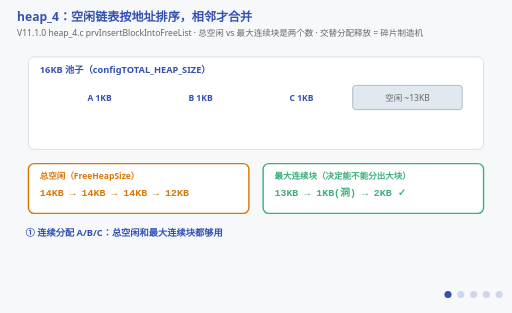
t = 0.00 s
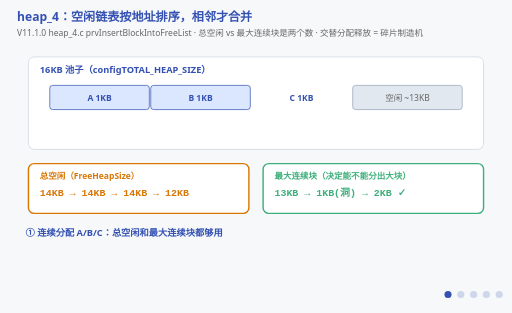
t = 1.68 s
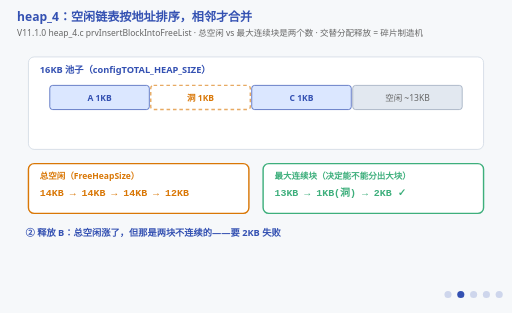
t = 3.50 s
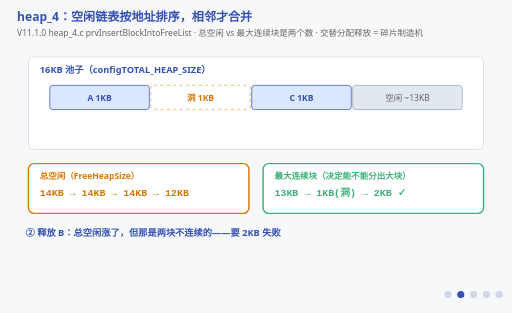
t = 4.90 s
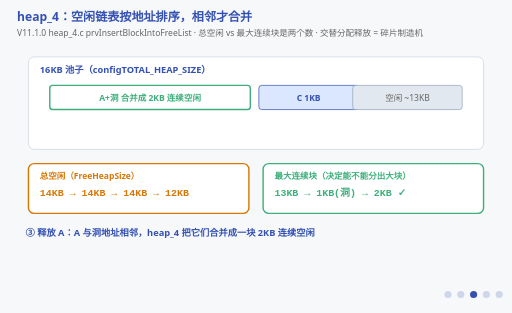
t = 6.65 s
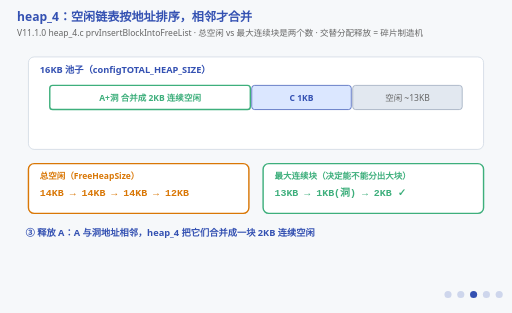
t = 8.40 s

The animated SVG that drew these frames (rendered in a browser with its animation timeline set to each time). Animation: 22 SMIL elements (animate=22); frames cover the first 8.40 s, repeats indefinitely.

<svg xmlns="http://www.w3.org/2000/svg" viewBox="0 0 720 440" font-family="'Segoe UI','Microsoft YaHei',sans-serif">
  <title>heap_4：相邻块合并与最大连续块</title>
  <desc>四阶段动画：16KB 池子连续分配 A/B/C 各 1KB；释放 B 中间留洞（总空闲涨但最大连续块不够 2KB）；释放 A 与 B 相邻合并成 2KB 大块；再要 2KB 成功。总空闲 ≠ 最大可分配块，只有相邻才合并。画面里 A/B/C 逐块长出来，合并是绿框从 A 一路爬过洞变成一整条 2KB，洞每秒闪一次——它在那儿，却当不了连续块用。</desc>
  <rect width="720" height="440" fill="#f6f8fa"/>
  <text x="24" y="30" font-size="17" font-weight="bold" fill="#3451b2">heap_4：空闲链表按地址排序，相邻才合并</text>
  <text x="24" y="50" font-size="12" fill="#666">V11.1.0 heap_4.c prvInsertBlockIntoFreeList · 总空闲 vs 最大连续块是两个数 · 交替分配释放 = 碎片制造机</text>

  <!-- ===== 堆地图 ===== -->
  <rect x="40" y="80" width="640" height="130" fill="#ffffff" stroke="#cbd5e1" rx="8"/>
  <text x="56" y="102" font-size="13" font-weight="bold" fill="#3451b2">16KB 池子（configTOTAL_HEAP_SIZE）</text>

  <!-- 四个阶段的堆布局，离散切换 -->
  <!-- 阶段①：A B C 各占 1KB -->
  <g opacity="1">
    <animate attributeName="opacity" calcMode="discrete" values="1;0;0;0;0;1" keyTimes="0;0.2;0.4;0.6;0.8;1" dur="14s" repeatCount="indefinite"/>
    <rect x="70" y="120" width="140" height="34" fill="#dbe7ff" stroke="#3451b2" rx="4">
      <animate attributeName="width" values="0;0;140;140" keyTimes="0;0.01;0.06;1" dur="14s" repeatCount="indefinite"/>
    </rect>
    <text x="140" y="142" font-size="12" font-weight="bold" fill="#3451b2" text-anchor="middle">A 1KB</text>
    <rect x="212" y="120" width="140" height="34" fill="#dbe7ff" stroke="#3451b2" rx="4">
      <animate attributeName="width" values="0;0;140;140" keyTimes="0;0.07;0.12;1" dur="14s" repeatCount="indefinite"/>
    </rect>
    <text x="282" y="142" font-size="12" font-weight="bold" fill="#3451b2" text-anchor="middle">B 1KB</text>
    <rect x="354" y="120" width="140" height="34" fill="#dbe7ff" stroke="#3451b2" rx="4">
      <animate attributeName="width" values="0;0;140;140" keyTimes="0;0.13;0.18;1" dur="14s" repeatCount="indefinite"/>
    </rect>
    <text x="424" y="142" font-size="12" font-weight="bold" fill="#3451b2" text-anchor="middle">C 1KB</text>
    <rect x="496" y="120" width="154" height="34" fill="#e2e8f0" stroke="#94a3b8" rx="4"/>
    <text x="573" y="142" font-size="12" fill="#666" text-anchor="middle">空闲 ~13KB</text>
  </g>
  <!-- 阶段②：释放 B，中间留洞 -->
  <g opacity="0">
    <animate attributeName="opacity" calcMode="discrete" values="0;1;0;0;0;0" keyTimes="0;0.2;0.4;0.6;0.8;1" dur="14s" repeatCount="indefinite"/>
    <rect x="70" y="120" width="140" height="34" fill="#dbe7ff" stroke="#3451b2" rx="4"/>
    <text x="140" y="142" font-size="12" font-weight="bold" fill="#3451b2" text-anchor="middle">A 1KB</text>
    <rect x="212" y="120" width="140" height="34" fill="#ffffff" stroke="#d97706" stroke-width="2" stroke-dasharray="5 4" rx="4">
      <!-- 洞每秒闪一下：它在那里，却当不了 2KB 用 -->
      <animate attributeName="opacity" values="1;0.25;1" keyTimes="0;0.5;1" dur="2s" repeatCount="indefinite"/>
    </rect>
    <text x="282" y="142" font-size="12" font-weight="bold" fill="#d97706" text-anchor="middle">洞 1KB</text>
    <rect x="354" y="120" width="140" height="34" fill="#dbe7ff" stroke="#3451b2" rx="4"/>
    <text x="424" y="142" font-size="12" font-weight="bold" fill="#3451b2" text-anchor="middle">C 1KB</text>
    <rect x="496" y="120" width="154" height="34" fill="#e2e8f0" stroke="#94a3b8" rx="4"/>
    <text x="573" y="142" font-size="12" fill="#666" text-anchor="middle">空闲 ~13KB</text>
  </g>
  <!-- 阶段③：释放 A，与洞合并 -->
  <g opacity="0">
    <animate attributeName="opacity" calcMode="discrete" values="0;0;1;0;0;0" keyTimes="0;0.2;0.4;0.6;0.8;1" dur="14s" repeatCount="indefinite"/>
    <rect x="70" y="120" width="282" height="34" fill="#ffffff" stroke="#3eaf7c" stroke-width="2" rx="4">
      <!-- 合并是"长出来"的：A 的地盘向右爬过洞，1KB+1KB 变成一条 2KB -->
      <animate attributeName="width" values="140;140;282;282" keyTimes="0;0.40;0.47;1" dur="14s" repeatCount="indefinite"/>
    </rect>
    <text x="211" y="142" font-size="12" font-weight="bold" fill="#3eaf7c" text-anchor="middle">A+洞 合并成 2KB 连续空闲</text>
    <rect x="354" y="120" width="140" height="34" fill="#dbe7ff" stroke="#3451b2" rx="4">
      <animate attributeName="x" values="354;354;374;354;354" keyTimes="0;0.40;0.45;0.50;1" dur="14s" repeatCount="indefinite"/>
    </rect>
    <text x="424" y="142" font-size="12" font-weight="bold" fill="#3451b2" text-anchor="middle">C 1KB<animate attributeName="x" values="424;424;444;424;424" keyTimes="0;0.40;0.45;0.50;1" dur="14s" repeatCount="indefinite"/></text>
    <rect x="496" y="120" width="154" height="34" fill="#e2e8f0" stroke="#94a3b8" rx="4"/>
    <text x="573" y="142" font-size="12" fill="#666" text-anchor="middle">空闲 ~13KB</text>
  </g>
  <!-- 阶段④：再要 2KB，成功 -->
  <g opacity="0">
    <animate attributeName="opacity" calcMode="discrete" values="0;0;0;1;1;0" keyTimes="0;0.2;0.4;0.6;0.8;1" dur="14s" repeatCount="indefinite"/>
    <rect x="70" y="120" width="282" height="34" fill="#dbe7ff" stroke="#3eaf7c" stroke-width="2" rx="4">
      <!-- 2KB 请求从块头开始被兑现：一次写入就把整块占满 -->
      <animate attributeName="width" values="0;0;282;282" keyTimes="0;0.60;0.70;1" dur="14s" repeatCount="indefinite"/>
    </rect>
    <text x="211" y="142" font-size="12" font-weight="bold" fill="#3eaf7c" text-anchor="middle">big 2KB（这次成了）</text>
    <rect x="354" y="120" width="140" height="34" fill="#dbe7ff" stroke="#3451b2" rx="4"/>
    <text x="424" y="142" font-size="12" font-weight="bold" fill="#3451b2" text-anchor="middle">C 1KB</text>
    <rect x="496" y="120" width="154" height="34" fill="#e2e8f0" stroke="#94a3b8" rx="4"/>
    <text x="573" y="142" font-size="12" fill="#666" text-anchor="middle">空闲 ~13KB</text>
  </g>

  <!-- ===== 两个数字并列 ===== -->
  <rect x="40" y="230" width="310" height="70" fill="#ffffff" stroke="#d97706" stroke-width="2" rx="8"/>
  <text x="56" y="252" font-size="12" font-weight="bold" fill="#d97706">总空闲（FreeHeapSize）</text>
  <text x="56" y="276" font-size="14" font-weight="bold" font-family="Consolas,monospace" fill="#d97706">14KB → 14KB → 14KB → 12KB</text>
  <rect x="370" y="230" width="310" height="70" fill="#ffffff" stroke="#3eaf7c" stroke-width="2" rx="8"/>
  <text x="386" y="252" font-size="12" font-weight="bold" fill="#3eaf7c">最大连续块（决定能不能分出大块）</text>
  <text x="386" y="276" font-size="14" font-weight="bold" font-family="Consolas,monospace" fill="#3eaf7c">13KB → 1KB(洞) → 2KB ✓</text>

  <!-- 阶段字幕 -->
  <g font-size="13" font-weight="bold" fill="#3451b2">
    <g opacity="1"><animate attributeName="opacity" calcMode="discrete" values="1;0;0;0;0;1" keyTimes="0;0.2;0.4;0.6;0.8;1" dur="14s" repeatCount="indefinite"/>
      <text x="36" y="332">① 连续分配 A/B/C：总空闲和最大连续块都够用</text></g>
    <g opacity="0"><animate attributeName="opacity" calcMode="discrete" values="0;1;0;0;0;0" keyTimes="0;0.2;0.4;0.6;0.8;1" dur="14s" repeatCount="indefinite"/>
      <text x="36" y="332">② 释放 B：总空闲涨了，但那是两块不连续的——要 2KB 失败</text></g>
    <g opacity="0"><animate attributeName="opacity" calcMode="discrete" values="0;0;1;0;0;0" keyTimes="0;0.2;0.4;0.6;0.8;1" dur="14s" repeatCount="indefinite"/>
      <text x="36" y="332">③ 释放 A：A 与洞地址相邻，heap_4 把它们合并成一块 2KB 连续空闲</text></g>
    <g opacity="0"><animate attributeName="opacity" calcMode="discrete" values="0;0;0;1;0;0" keyTimes="0;0.2;0.4;0.6;0.8;1" dur="14s" repeatCount="indefinite"/>
      <text x="36" y="332">④ 再要 2KB：成了。总空闲没变，变的是最大连续块</text></g>
    <g opacity="0"><animate attributeName="opacity" calcMode="discrete" values="0;0;0;0;1;0" keyTimes="0;0.2;0.4;0.6;0.8;1" dur="14s" repeatCount="indefinite"/>
      <text x="36" y="332">⑤ 结论：总空闲 ≠ 最大可分配块；不相邻的洞永远不会自动拼大</text></g>
  </g>

  <!-- 阶段指示点 -->
  <g transform="translate(630,414)" fill="#3451b2">
    <circle cx="0" cy="0" r="5" opacity="1"><animate attributeName="opacity" calcMode="discrete" values="1;0.2;0.2;0.2;0.2;1" keyTimes="0;0.2;0.4;0.6;0.8;1" dur="14s" repeatCount="indefinite"/></circle>
    <circle cx="18" cy="0" r="5" opacity="0.2"><animate attributeName="opacity" calcMode="discrete" values="0.2;1;0.2;0.2;0.2;0.2" keyTimes="0;0.2;0.4;0.6;0.8;1" dur="14s" repeatCount="indefinite"/></circle>
    <circle cx="36" cy="0" r="5" opacity="0.2"><animate attributeName="opacity" calcMode="discrete" values="0.2;0.2;1;0.2;0.2;0.2" keyTimes="0;0.2;0.4;0.6;0.8;1" dur="14s" repeatCount="indefinite"/></circle>
    <circle cx="54" cy="0" r="5" opacity="0.2"><animate attributeName="opacity" calcMode="discrete" values="0.2;0.2;0.2;1;0.2;0.2" keyTimes="0;0.2;0.4;0.6;0.8;1" dur="14s" repeatCount="indefinite"/></circle>
    <circle cx="72" cy="0" r="5" opacity="0.2"><animate attributeName="opacity" calcMode="discrete" values="0.2;0.2;0.2;0.2;1;0.2" keyTimes="0;0.2;0.4;0.6;0.8;1" dur="14s" repeatCount="indefinite"/></circle>
  </g>
</svg>
